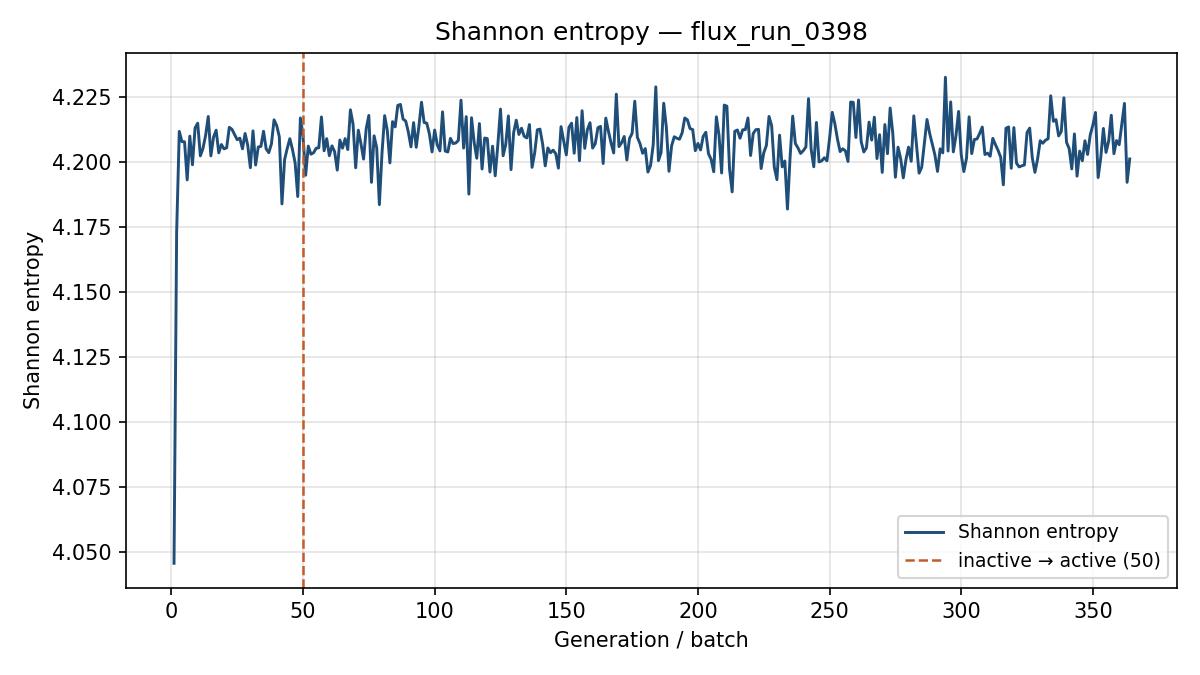

The data file committed next to this chart (first rows):
generation, shannon_entropy, k_generation
1, 4.045, 1.115
2, 4.173, 1.037
3, 4.212, 1.032
4, 4.208, 1.022
5, 4.208, 1.025
6, 4.193, 1.008
7, 4.21, 1.018
8, 4.199, 1.01
9, 4.213, 1.009
10, 4.215, 1.006
11, 4.202, 1.003
12, 4.205, 1.02
13, 4.21, 1.03
14, 4.217, 1.003
15, 4.202, 1.016
16, 4.209, 0.9987
17, 4.212, 0.991
18, 4.203, 1.032
19, 4.207, 1.008
20, 4.205, 1.018
21, 4.205, 1.021
22, 4.213, 1.014
23, 4.213, 1.002
24, 4.211, 1.027
25, 4.209, 1.001
26, 4.209, 1.018
27, 4.205, 1.005
28, 4.211, 1.044
29, 4.206, 1.026
30, 4.198, 1.024
31, 4.212, 1.014
32, 4.199, 1.032
33, 4.206, 1.024
34, 4.206, 1.019
35, 4.212, 1.008
36, 4.205, 1.022
37, 4.204, 1.021
38, 4.207, 1.03
39, 4.216, 1.012
40, 4.214, 1.009
41, 4.21, 1.025
42, 4.184, 1.016
43, 4.201, 1.015
44, 4.205, 1.004
45, 4.209, 1.017
46, 4.205, 1.023
47, 4.2, 0.9996
48, 4.187, 1.005
49, 4.217, 1.01
50, 4.21, 1.023
51, 4.195, 1.022
52, 4.206, 1.009
53, 4.203, 1.008
54, 4.204, 1.041
55, 4.205, 1.017
56, 4.205, 1.009
57, 4.217, 1.013
58, 4.204, 1.002
59, 4.209, 1.02
60, 4.202, 1.023
... 304 more rows
